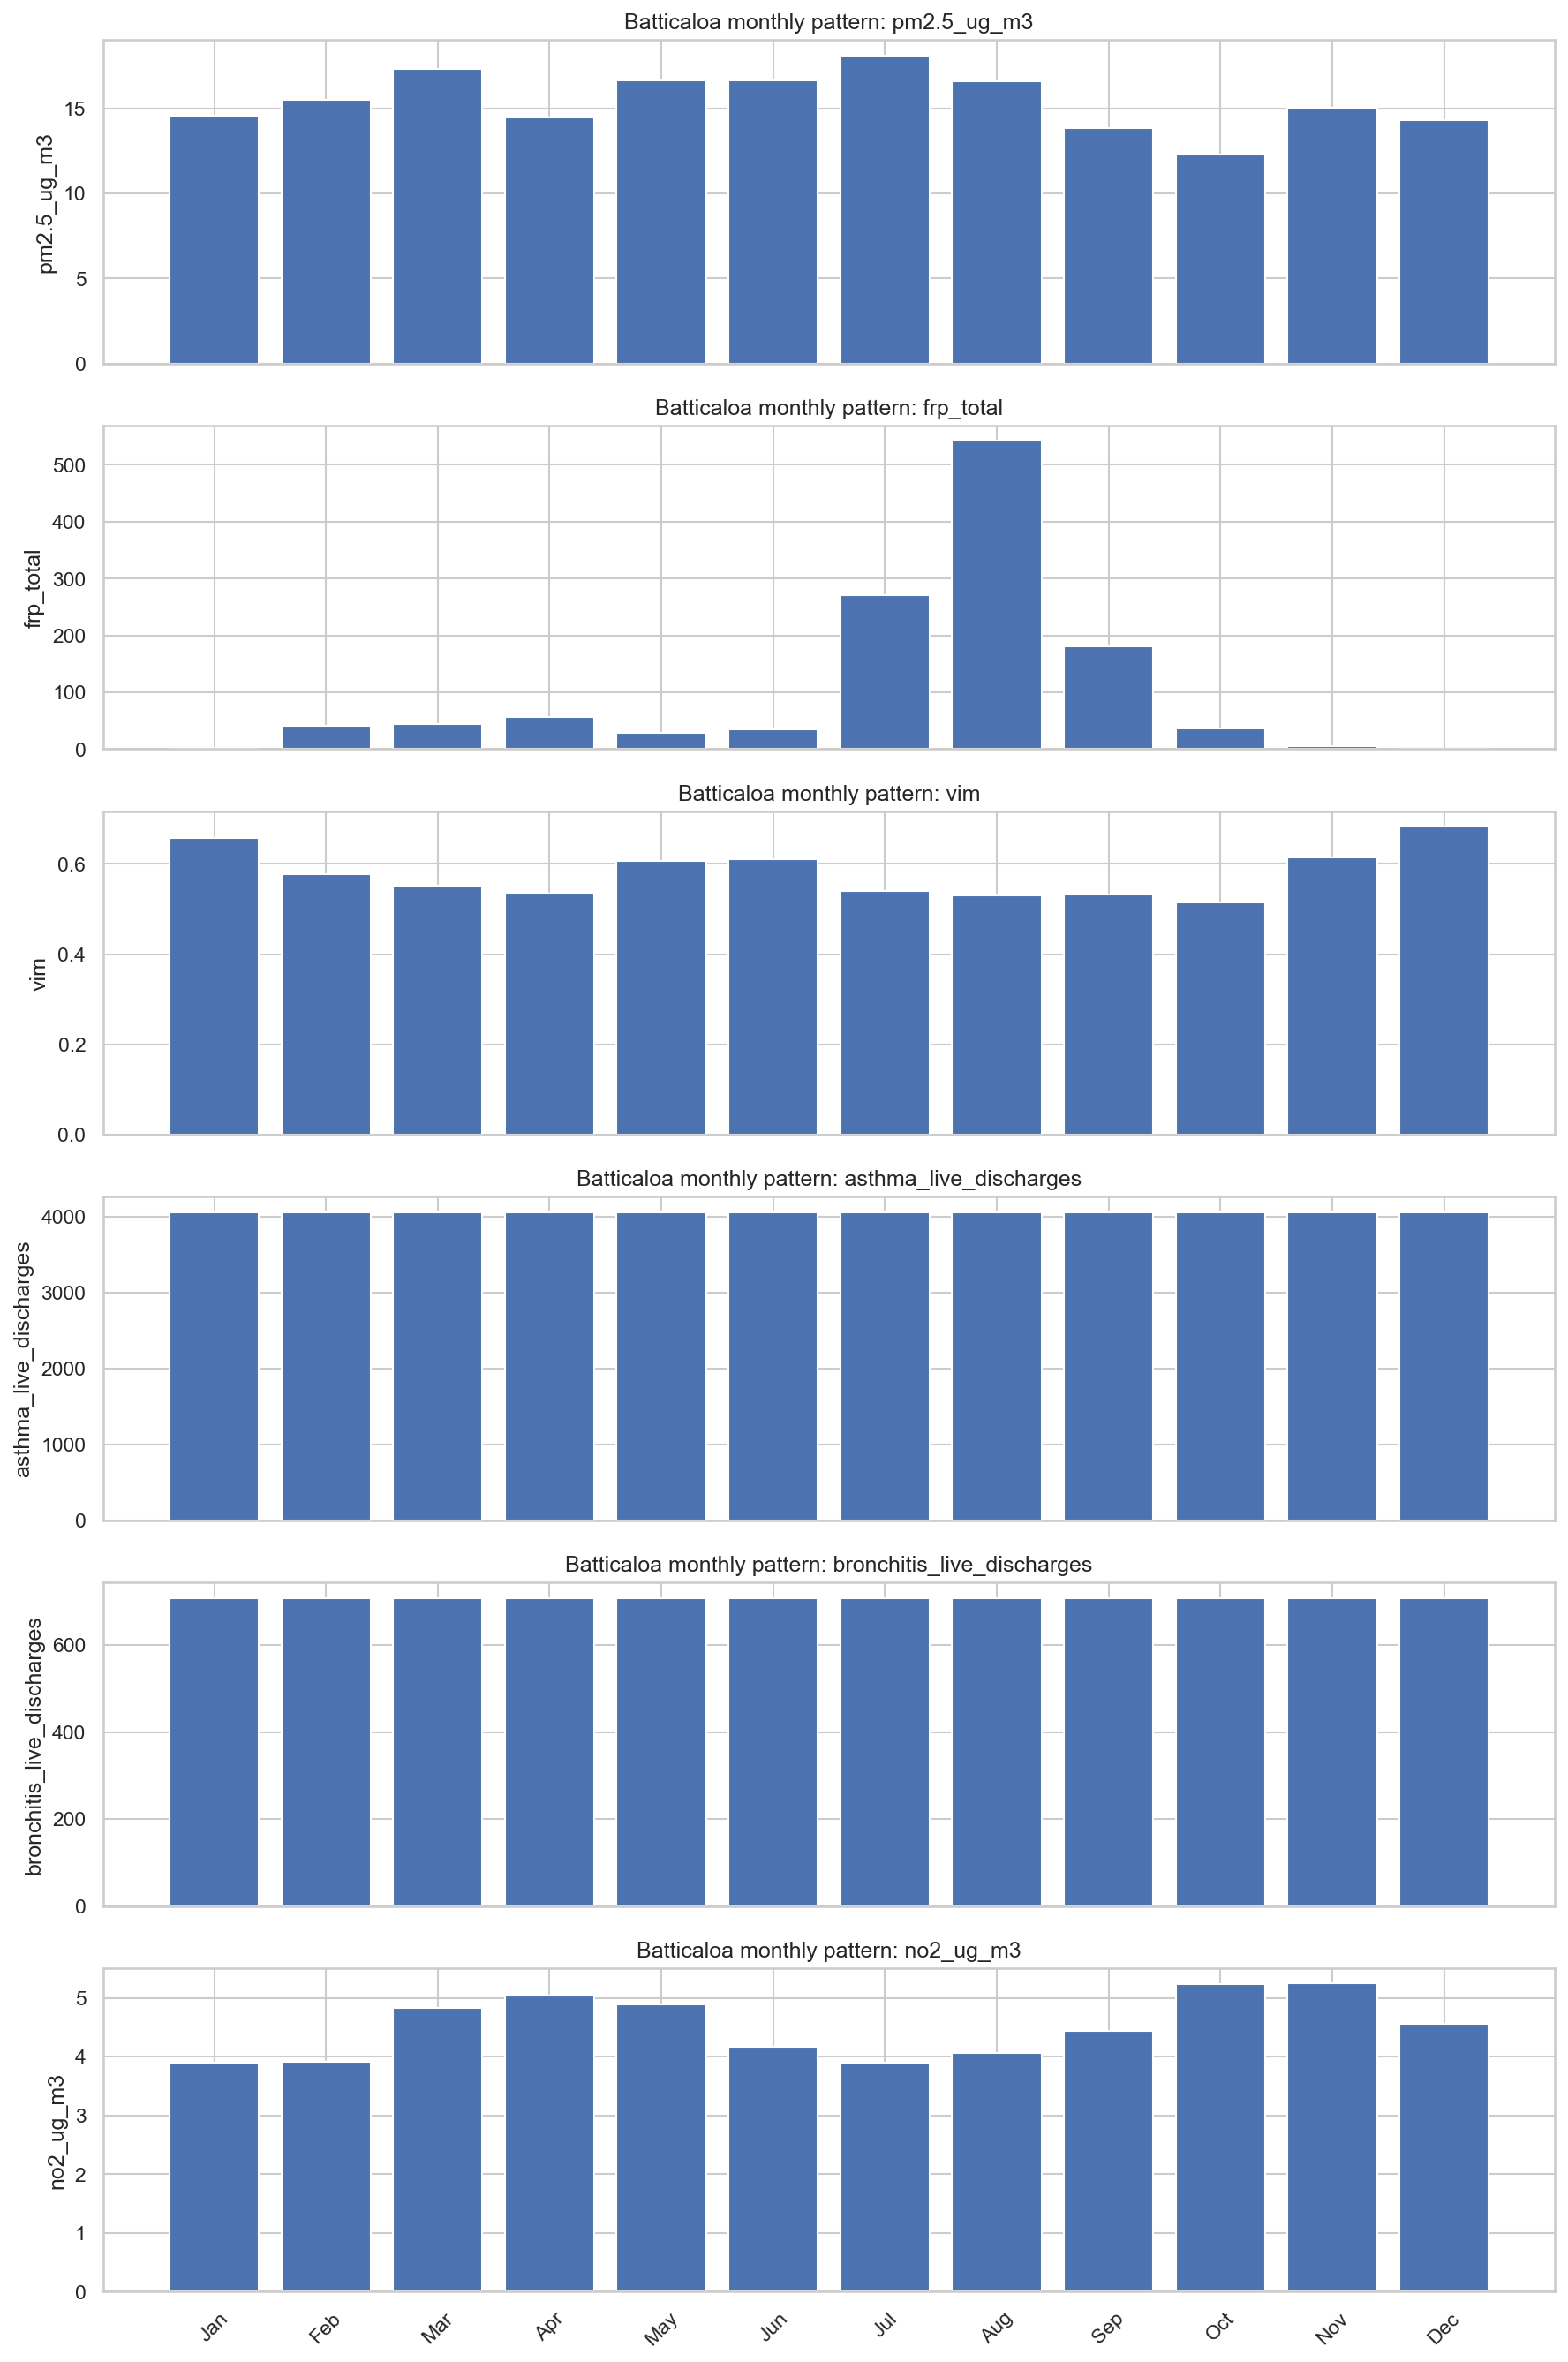

Data behind this chart, as committed beside it:
month, pm2.5_ug_m3, frp_total, vim, asthma_live_discharges, bronchitis_live_discharges, no2_ug_m3
January, 14.58, 1.921, 0.6571, 4056, 708.1, 3.89
February, 15.48, 40.98, 0.5777, 4056, 708.1, 3.907
March, 17.34, 44.39, 0.5524, 4056, 708.1, 4.824
April, 14.45, 57.12, 0.5335, 4056, 708.1, 5.034
May, 16.65, 28.19, 0.6063, 4056, 708.1, 4.885
June, 16.63, 35.31, 0.6104, 4056, 708.1, 4.163
July, 18.12, 271.3, 0.5391, 4056, 708.1, 3.891
August, 16.57, 542.1, 0.5312, 4056, 708.1, 4.057
September, 13.83, 180.6, 0.5327, 4056, 708.1, 4.434
October, 12.3, 35.53, 0.515, 4056, 708.1, 5.226
November, 15.04, 4.744, 0.6143, 4056, 708.1, 5.241
December, 14.31, 1.265, 0.6825, 4056, 708.1, 4.556
